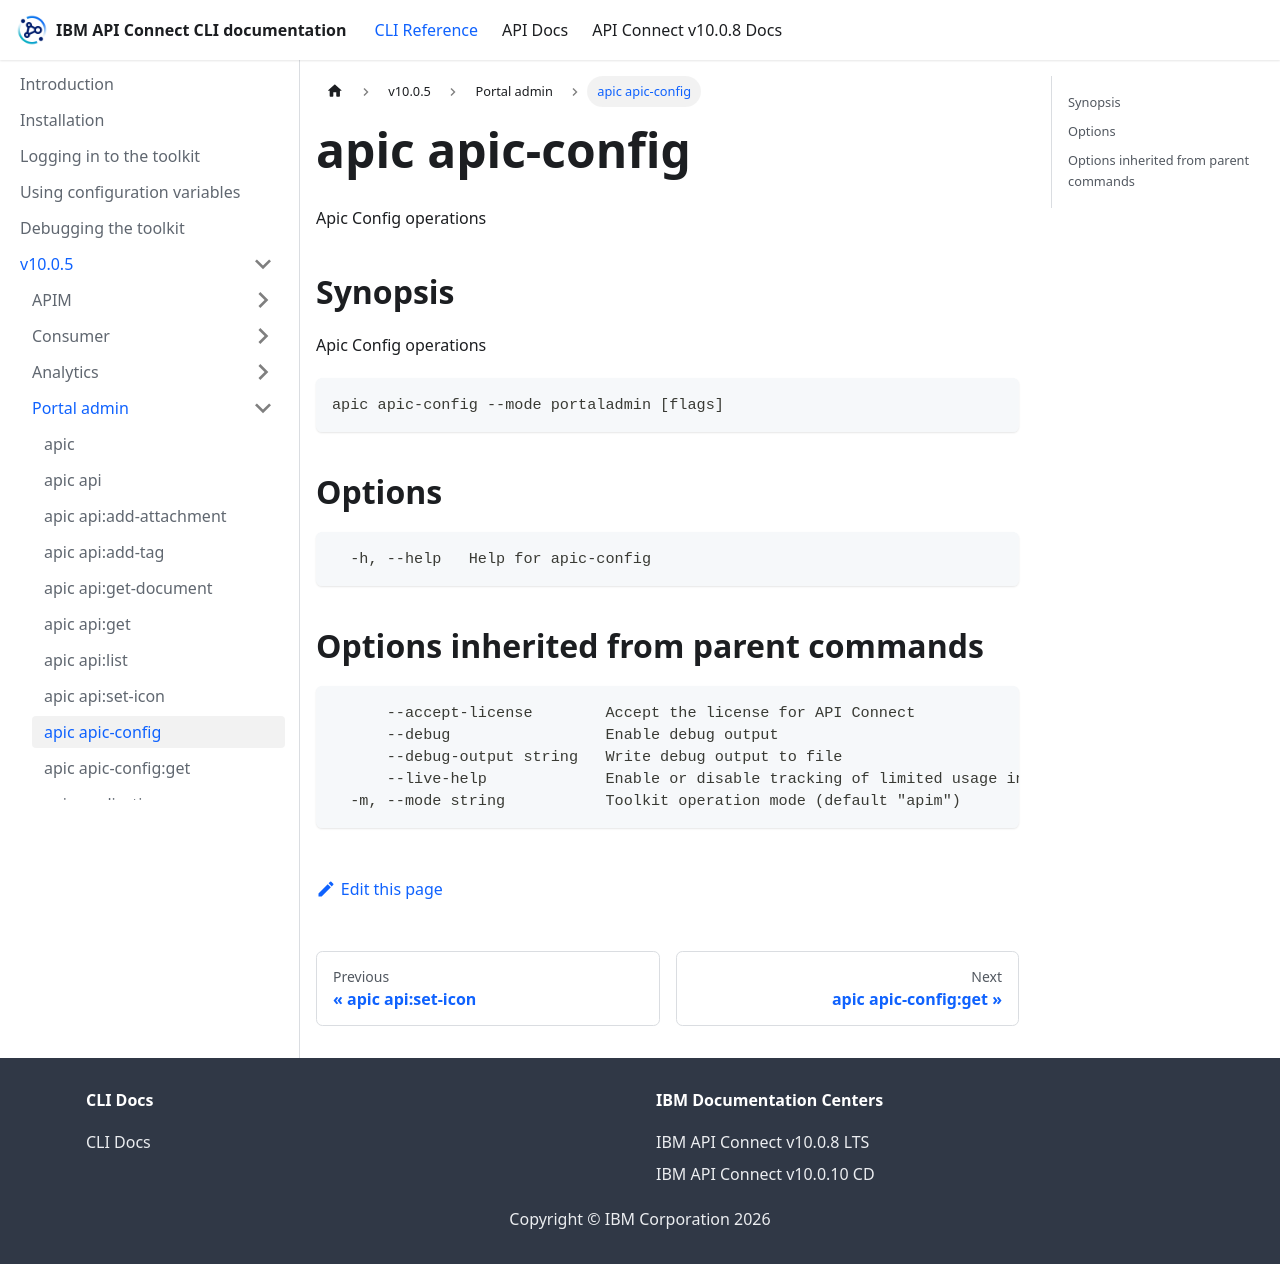

repository: ibm-apiconnect/clidocs · page: docs/v1005/portaladmin/apic_apic-config.html · generator: docusaurus

# apic apic-config

Apic Config operations

## Synopsis

Apic Config operations

```
apic apic-config --mode portaladmin [flags]
```

## Options

```
  -h, --help   Help for apic-config
```

## Options inherited from parent commands

```
      --accept-license        Accept the license for API Connect
      --debug                 Enable debug output
      --debug-output string   Write debug output to file
      --live-help             Enable or disable tracking of limited usage information
  -m, --mode string           Toolkit operation mode (default "apim")
```
